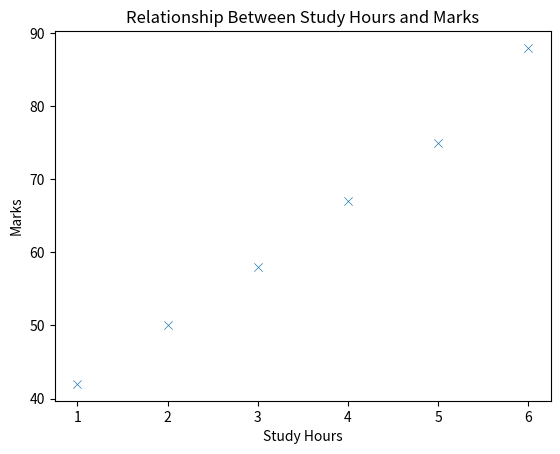

Write the Python code that produced this figure.
"""
Q4. — Medium
Given:
data = pd.DataFrame({
"study_hours": [1, 2, 3, 4, 5, 6],
"marks": [42, 50, 58, 67, 75, 88]})
Create a scatter plot showing the relationship between study hours and marks.
Add a title and appropriate axis labels.
"""

import pandas as pd
import matplotlib.pyplot as plt
import seaborn as sns

data = pd.DataFrame({
"study_hours": [1, 2, 3, 4, 5, 6],
"marks": [42, 50, 58, 67, 75, 88]
})

sns.scatterplot(x='study_hours', y='marks', data=data, marker='x')
plt.title('Relationship Between Study Hours and Marks')
plt.xlabel('Study Hours')
plt.ylabel('Marks')

plt.show()
